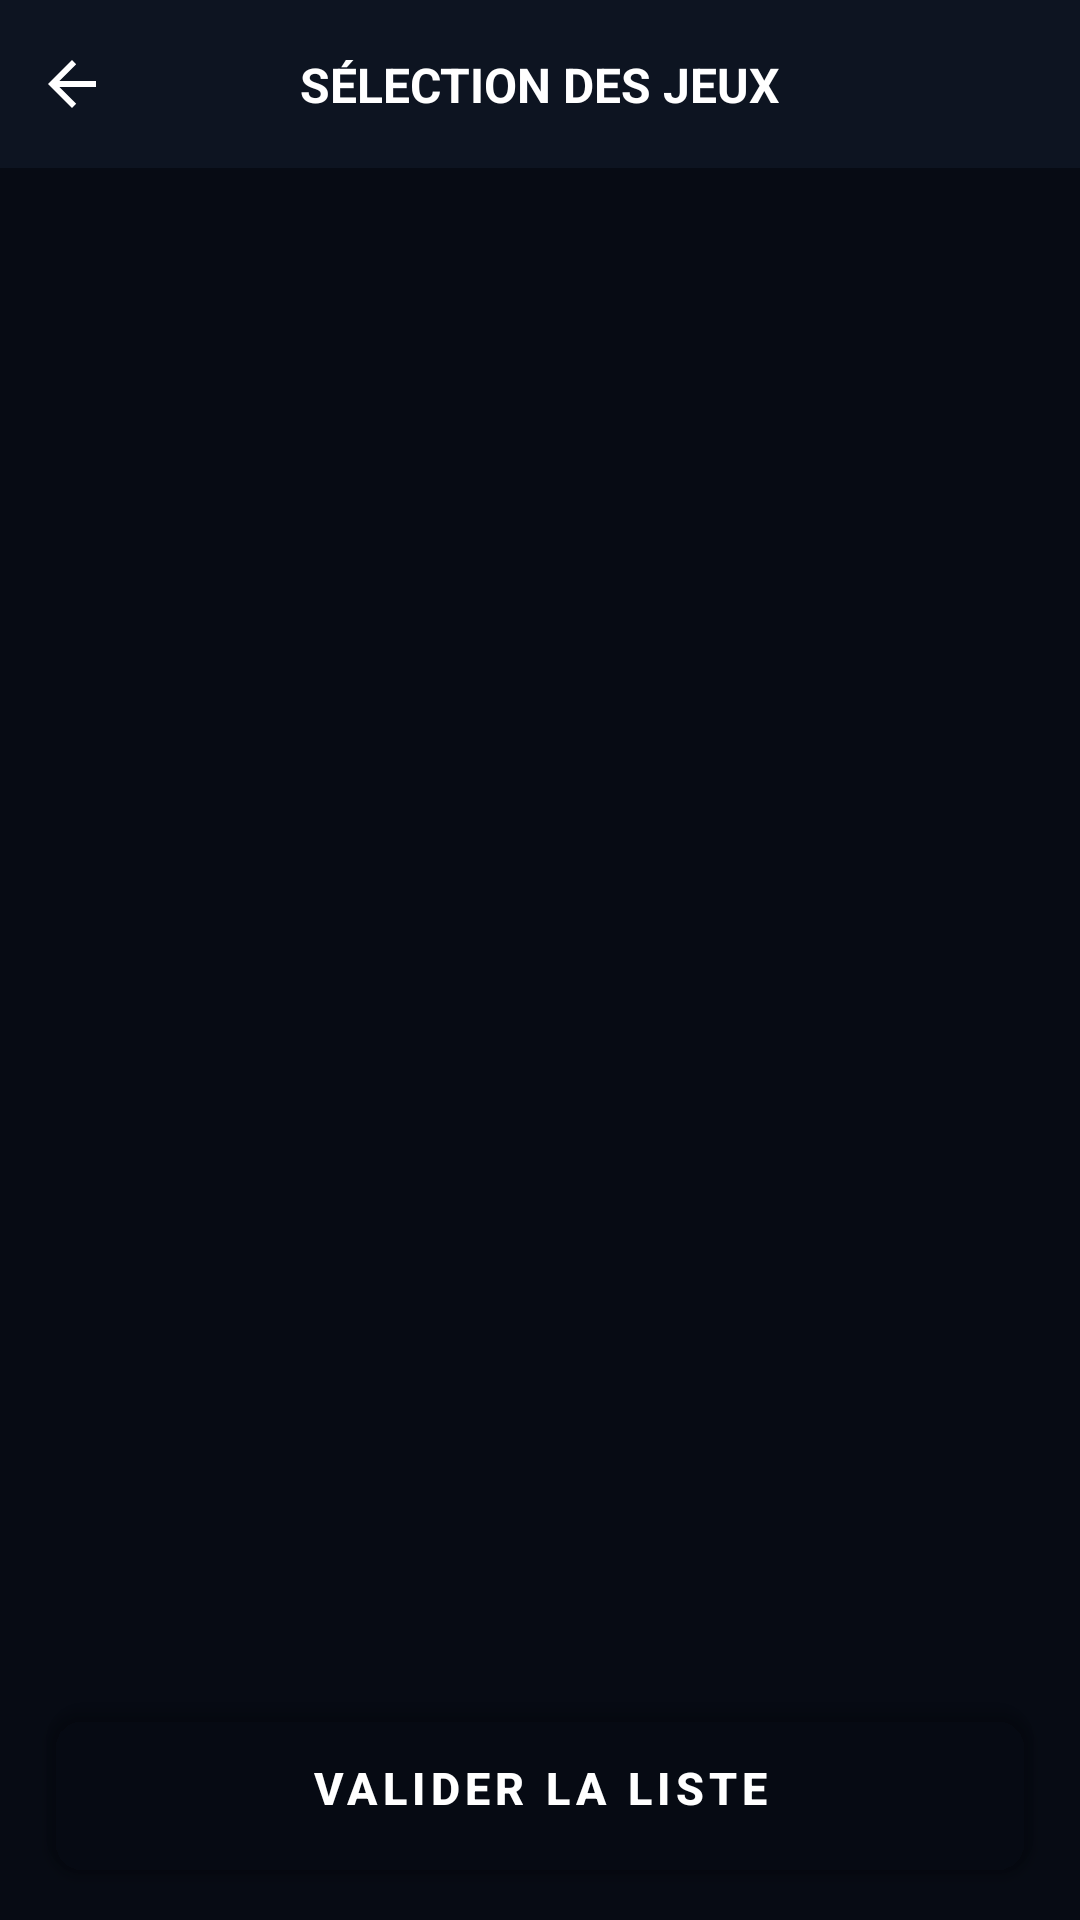

This screen was rendered from an Android layout file. Write that file and the resources it references.
<!-- AndroidManifest.xml: application theme Theme.FocusZone -->
<!-- res/layout/activity_app_selection.xml -->
<?xml version="1.0" encoding="utf-8"?>
<androidx.constraintlayout.widget.ConstraintLayout xmlns:android="http://schemas.android.com/apk/res/android"
    xmlns:app="http://schemas.android.com/apk/res-auto"
    android:layout_width="match_parent"
    android:layout_height="match_parent"
    android:background="@color/bg_deep">

    <androidx.constraintlayout.widget.ConstraintLayout
        android:id="@+id/topBar"
        android:layout_width="match_parent"
        android:layout_height="56dp"
        android:background="@color/bg_card"
        app:layout_constraintTop_toTopOf="parent">

        <ImageButton
            android:id="@+id/btnBack"
            android:layout_width="48dp"
            android:layout_height="48dp"
            android:background="?attr/selectableItemBackgroundBorderless"
            android:src="@drawable/abc_ic_ab_back_material"
            app:tint="@color/white"
            app:layout_constraintStart_toStartOf="parent"
            app:layout_constraintTop_toTopOf="parent"
            app:layout_constraintBottom_toBottomOf="parent" />

        <TextView
            android:layout_width="wrap_content"
            android:layout_height="wrap_content"
            android:text="SÉLECTION DES JEUX"
            android:textColor="@color/white"
            android:textSize="16sp"
            android:textStyle="bold"
            app:layout_constraintBottom_toBottomOf="parent"
            app:layout_constraintEnd_toEndOf="parent"
            app:layout_constraintStart_toStartOf="parent"
            app:layout_constraintTop_toTopOf="parent" />
    </androidx.constraintlayout.widget.ConstraintLayout>

    <androidx.recyclerview.widget.RecyclerView
        android:id="@+id/rvApps"
        android:layout_width="match_parent"
        android:layout_height="0dp"
        android:padding="8dp"
        app:layout_constraintBottom_toTopOf="@id/btnSaveApps"
        app:layout_constraintTop_toBottomOf="@id/topBar" />

    <com.google.android.material.button.MaterialButton
        android:id="@+id/btnSaveApps"
        style="@style/ButtonPrimary"
        android:layout_width="match_parent"
        android:layout_height="56dp"
        android:layout_margin="16dp"
        android:text="VALIDER LA LISTE"
        app:layout_constraintBottom_toBottomOf="parent" />

    <ProgressBar
        android:id="@+id/loadingProgress"
        android:layout_width="wrap_content"
        android:layout_height="wrap_content"
        android:visibility="gone"
        app:layout_constraintBottom_toBottomOf="parent"
        app:layout_constraintEnd_toEndOf="parent"
        app:layout_constraintStart_toStartOf="parent"
        app:layout_constraintTop_toTopOf="parent" />

</androidx.constraintlayout.widget.ConstraintLayout>
<!-- resources referenced by this layout -->
<resources>
  <color name="bg_card">#0D1421</color>
  <color name="bg_deep">#070B14</color>
  <color name="white">#FFFFFF</color>
  <style name="ButtonPrimary" parent="Widget.MaterialComponents.Button">
          
          <item name="android:textColor">@color/white</item>
          <item name="android:textSize">15sp</item>
          <item name="android:textStyle">bold</item>
          <item name="android:letterSpacing">0.12</item>
          <item name="cornerRadius">14dp</item>
          <item name="backgroundTint">@color/transparent</item>
          <item name="android:background">@drawable/bg_btn_primary</item>
      </style>
  <style name="Theme.FocusZone" parent="Theme.MaterialComponents.DayNight.NoActionBar">
          <item name="colorPrimary">@color/neon_cyan</item>
          <item name="colorPrimaryVariant">@color/neon_purple</item>
          <item name="colorOnPrimary">@color/bg_deep</item>
          <item name="colorSecondary">@color/neon_purple</item>
          <item name="colorOnSecondary">@color/bg_deep</item>
          <item name="colorSurface">@color/bg_card</item>
          <item name="colorOnSurface">@color/text_primary</item>
          <item name="android:colorBackground">@color/bg_deep</item>
          <item name="android:statusBarColor">@color/bg_deep</item>
          <item name="android:navigationBarColor">@color/bg_card</item>
          <item name="android:windowLightStatusBar">false</item>
          <item name="android:textColorPrimary">@color/text_primary</item>
          <item name="android:textColorSecondary">@color/text_muted</item>
      </style>
  <color name="transparent">#00000000</color>
  <!-- drawable bg_btn_primary (drawable) -->
  <?xml version="1.0" encoding="utf-8"?>
  <shape xmlns:android="http://schemas.android.com/apk/res/android"
      android:shape="rectangle">
      <gradient
          android:type="linear"
          android:angle="135"
          android:startColor="#00F5FF"
          android:endColor="#BF00FF"/>
      <corners android:radius="12dp"/>
  </shape>
  <color name="neon_cyan">#00F5FF</color>
  <color name="neon_purple">#BF00FF</color>
  <color name="text_primary">#FFFFFF</color>
  <color name="text_muted">#A0B3D1</color>
</resources>
